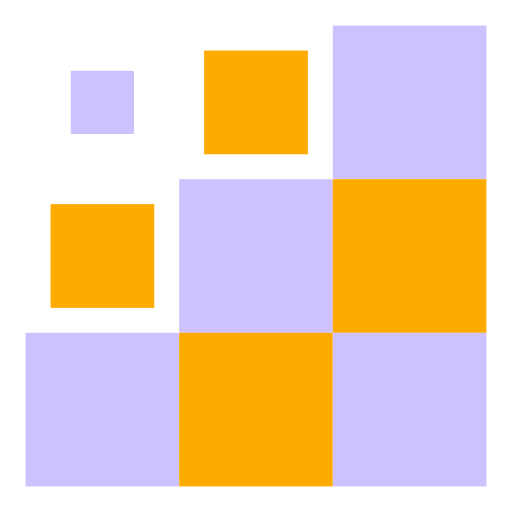
t = 0.00 s
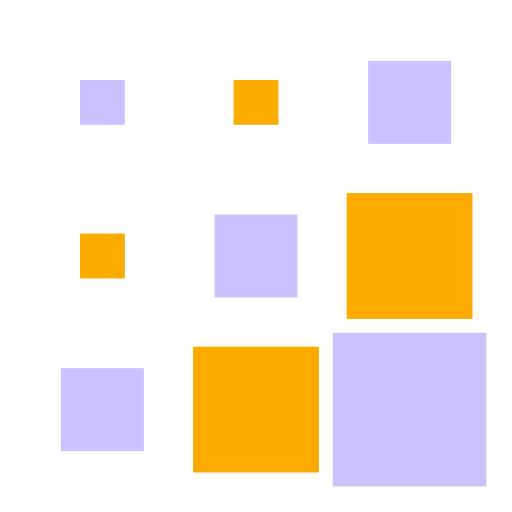
t = 0.15 s
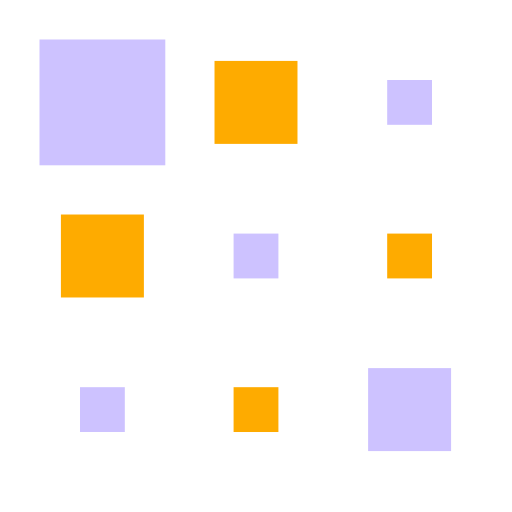
t = 0.35 s
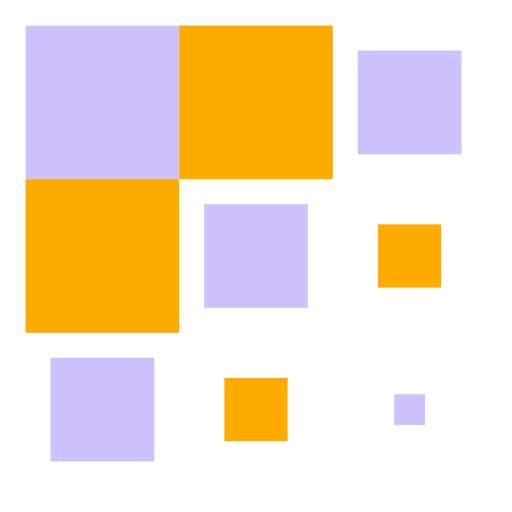
t = 0.50 s
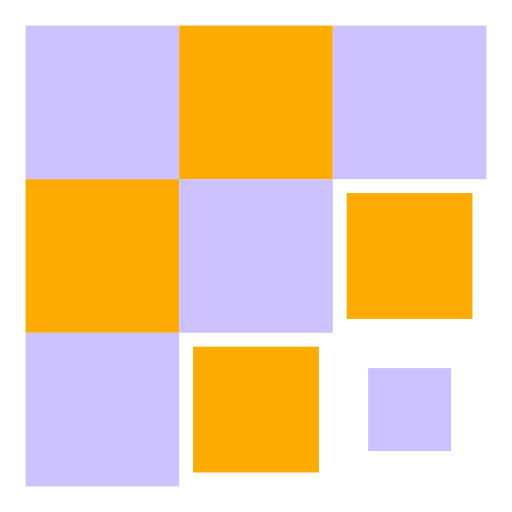
t = 0.65 s
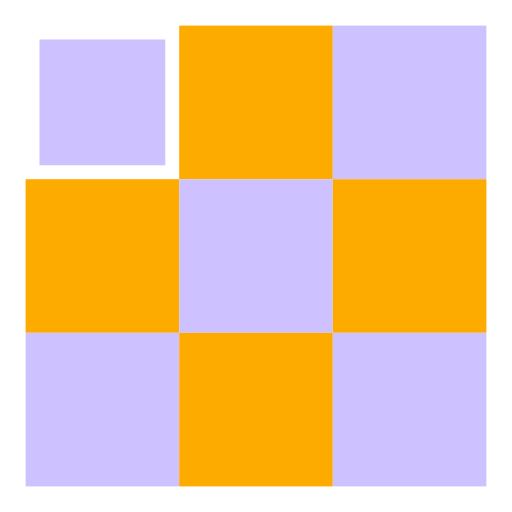
t = 0.85 s

The animated SVG that drew these frames (rendered in a browser with its animation timeline set to each time). Animation: 9 SMIL elements (animateTransform=9); one cycle of 1.00 s, repeats indefinitely.

<svg width="200px"  height="200px"  xmlns="http://www.w3.org/2000/svg" viewBox="0 0 100 100" preserveAspectRatio="xMidYMid" className="lds-square" style="background: rgba(0, 0, 0, 0) none repeat scroll 0% 0%;"><g transform="translate(20 20)"><rect x="-15" y="-15" width="30" height="30" fill="#cdc2ff"><animateTransform attributeName="transform" type="scale" calcMode="spline" values="1;1;0.2;1;1" keyTimes="0;0.2;0.5;0.8;1" dur="1s" keySplines="0.5 0.5 0.5 0.5;0 0.1 0.9 1;0.1 0 1 0.9;0.5 0.5 0.5 0.5" begin="-0.4s" repeatCount="indefinite"></animateTransform></rect></g><g transform="translate(50 20)"><rect x="-15" y="-15" width="30" height="30" fill="#FEAB00"><animateTransform attributeName="transform" type="scale" calcMode="spline" values="1;1;0.2;1;1" keyTimes="0;0.2;0.5;0.8;1" dur="1s" keySplines="0.5 0.5 0.5 0.5;0 0.1 0.9 1;0.1 0 1 0.9;0.5 0.5 0.5 0.5" begin="-0.3s" repeatCount="indefinite"></animateTransform></rect></g><g transform="translate(80 20)"><rect x="-15" y="-15" width="30" height="30" fill="#cdc2ff"><animateTransform attributeName="transform" type="scale" calcMode="spline" values="1;1;0.2;1;1" keyTimes="0;0.2;0.5;0.8;1" dur="1s" keySplines="0.5 0.5 0.5 0.5;0 0.1 0.9 1;0.1 0 1 0.9;0.5 0.5 0.5 0.5" begin="-0.2s" repeatCount="indefinite"></animateTransform></rect></g><g transform="translate(20 50)"><rect x="-15" y="-15" width="30" height="30" fill="#FEAB00"><animateTransform attributeName="transform" type="scale" calcMode="spline" values="1;1;0.2;1;1" keyTimes="0;0.2;0.5;0.8;1" dur="1s" keySplines="0.5 0.5 0.5 0.5;0 0.1 0.9 1;0.1 0 1 0.9;0.5 0.5 0.5 0.5" begin="-0.3s" repeatCount="indefinite"></animateTransform></rect></g><g transform="translate(50 50)"><rect x="-15" y="-15" width="30" height="30" fill="#cdc2ff"><animateTransform attributeName="transform" type="scale" calcMode="spline" values="1;1;0.2;1;1" keyTimes="0;0.2;0.5;0.8;1" dur="1s" keySplines="0.5 0.5 0.5 0.5;0 0.1 0.9 1;0.1 0 1 0.9;0.5 0.5 0.5 0.5" begin="-0.2s" repeatCount="indefinite"></animateTransform></rect></g><g transform="translate(80 50)"><rect x="-15" y="-15" width="30" height="30" fill="#FEAB00"><animateTransform attributeName="transform" type="scale" calcMode="spline" values="1;1;0.2;1;1" keyTimes="0;0.2;0.5;0.8;1" dur="1s" keySplines="0.5 0.5 0.5 0.5;0 0.1 0.9 1;0.1 0 1 0.9;0.5 0.5 0.5 0.5" begin="-0.1s" repeatCount="indefinite"></animateTransform></rect></g><g transform="translate(20 80)"><rect x="-15" y="-15" width="30" height="30" fill="#cdc2ff"><animateTransform attributeName="transform" type="scale" calcMode="spline" values="1;1;0.2;1;1" keyTimes="0;0.2;0.5;0.8;1" dur="1s" keySplines="0.5 0.5 0.5 0.5;0 0.1 0.9 1;0.1 0 1 0.9;0.5 0.5 0.5 0.5" begin="-0.2s" repeatCount="indefinite"></animateTransform></rect></g><g transform="translate(50 80)"><rect x="-15" y="-15" width="30" height="30" fill="#FEAB00"><animateTransform attributeName="transform" type="scale" calcMode="spline" values="1;1;0.2;1;1" keyTimes="0;0.2;0.5;0.8;1" dur="1s" keySplines="0.5 0.5 0.5 0.5;0 0.1 0.9 1;0.1 0 1 0.9;0.5 0.5 0.5 0.5" begin="-0.1s" repeatCount="indefinite"></animateTransform></rect></g><g transform="translate(80 80)"><rect x="-15" y="-15" width="30" height="30" fill="#cdc2ff"><animateTransform attributeName="transform" type="scale" calcMode="spline" values="1;1;0.2;1;1" keyTimes="0;0.2;0.5;0.8;1" dur="1s" keySplines="0.5 0.5 0.5 0.5;0 0.1 0.9 1;0.1 0 1 0.9;0.5 0.5 0.5 0.5" begin="0s" repeatCount="indefinite"></animateTransform></rect></g></svg>